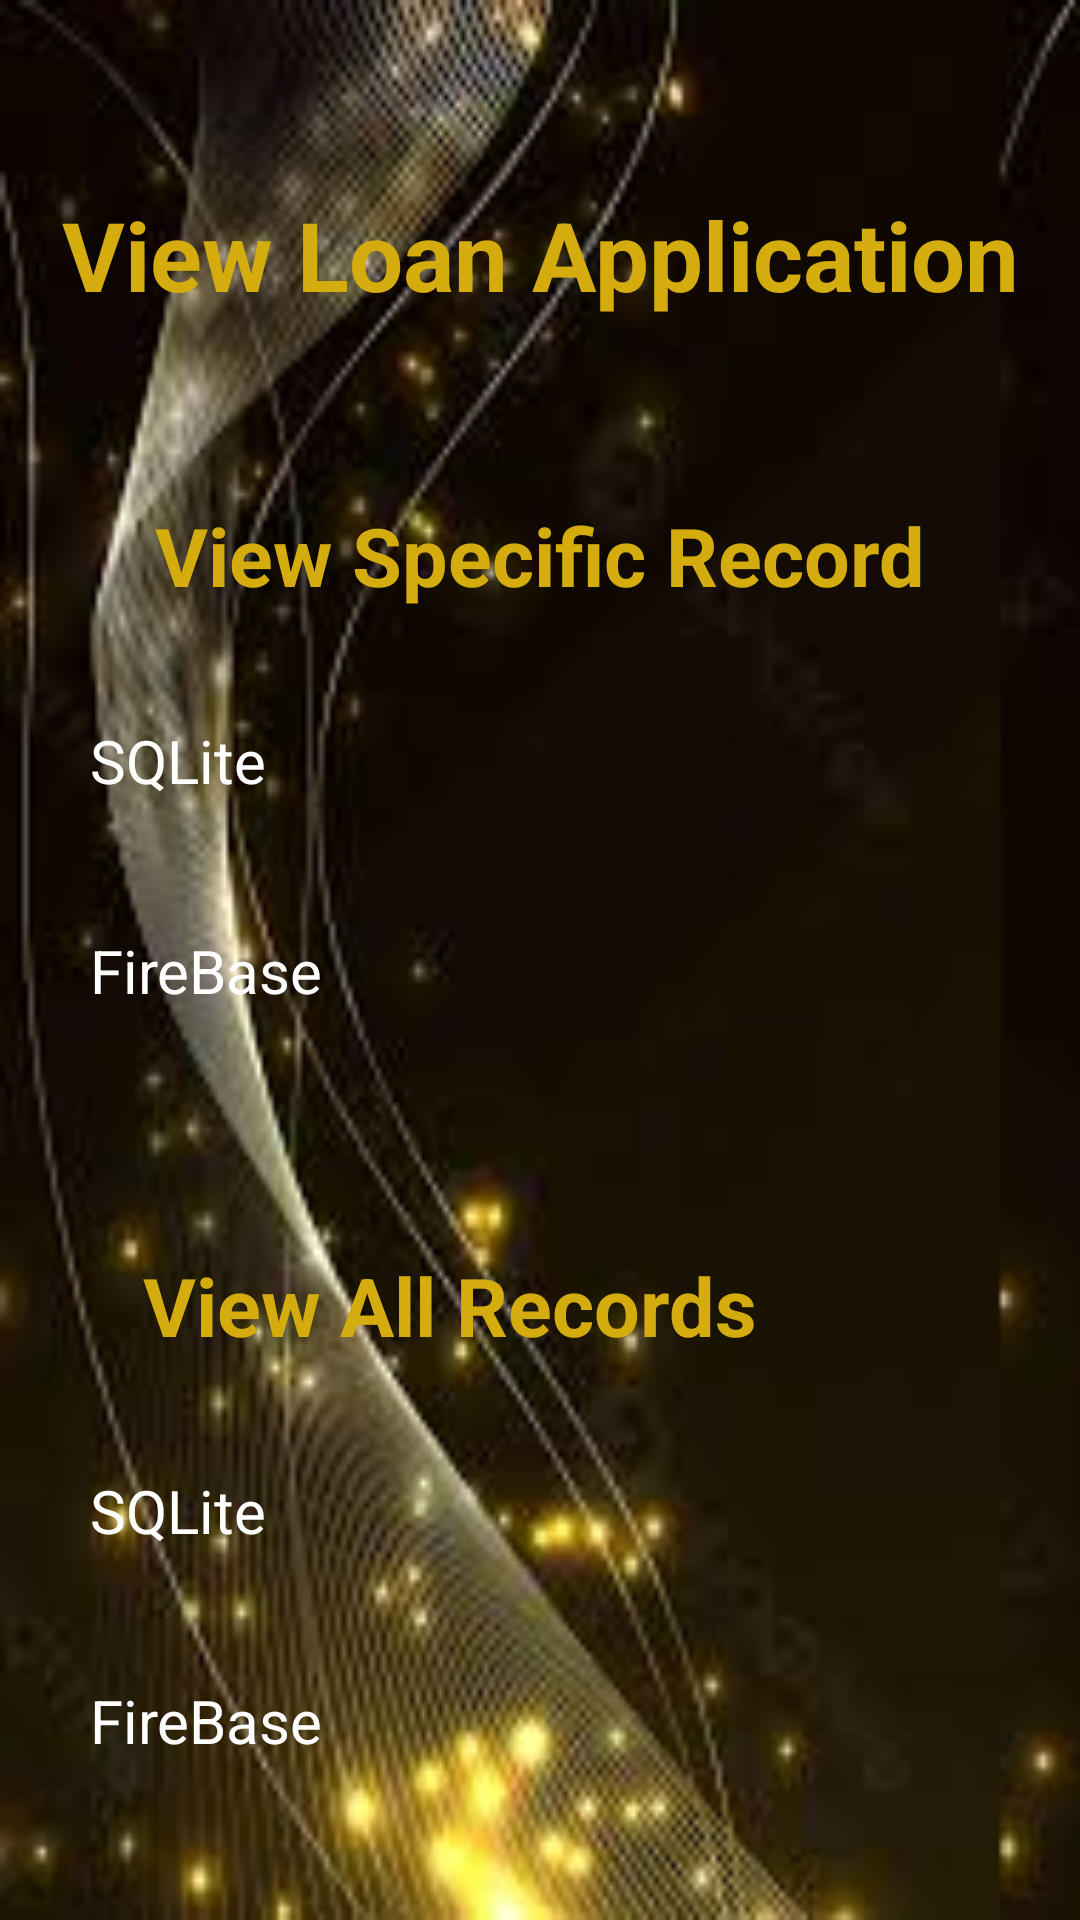

The Android layout XML behind this screen, and the referenced resources:
<!-- AndroidManifest.xml: application theme SplashScreenTheme -->
<!-- res/layout/activity_view_home.xml -->
<?xml version="1.0" encoding="utf-8"?>
<LinearLayout xmlns:android="http://schemas.android.com/apk/res/android"
    xmlns:app="http://schemas.android.com/apk/res-auto"
    xmlns:tools="http://schemas.android.com/tools"
    android:id="@+id/main"
    android:orientation="vertical"
    android:layout_width="match_parent"
    android:layout_height="match_parent"
    android:background="@drawable/bgapp"
    android:padding="10dp"
    tools:context=".ViewHome">


    <TextView
        android:layout_width="match_parent"
        android:layout_height="50dp"
        android:layout_marginTop="50dp"
        android:textColor="#D4AC0D"
        android:textStyle="bold"
        android:gravity="center"
        android:textSize="32sp"
        android:text="View Loan Application"
        >

    </TextView>
    <TextView
        android:layout_width="match_parent"
        android:layout_height="50dp"
        android:layout_marginTop="50dp"
        android:textColor="#D4AC0D"
        android:textStyle="bold"
        android:gravity="center"
        android:textSize="27sp"
        android:text="View Specific Record"
        >

    </TextView>
    <Button
        android:id="@+id/sql"
        android:layout_width="200dp"
        android:layout_height="50dp"
        android:layout_marginTop="30dp"
        android:textColor="@color/white"
        android:textSize="20sp"
        android:layout_gravity="center_horizontal"
        android:layout_marginEnd="50dp"
        android:backgroundTint="@color/my_background_color"
        android:text="SQLite" />
    <Button
        android:id="@+id/fb"
        android:layout_width="200dp"
        android:layout_height="50dp"
        android:layout_marginTop="20dp"
        android:textColor="@color/white"
        android:textSize="20sp"
        android:layout_gravity="center_horizontal"
        android:layout_marginEnd="50dp"
        android:backgroundTint="@color/my_background_color"
        android:text="FireBase" />

    <TextView
        android:layout_width="match_parent"
        android:layout_height="50dp"
        android:layout_marginTop="50dp"
        android:textColor="#D4AC0D"
        android:textStyle="bold"
        android:gravity="center"
        android:layout_marginEnd="60dp"
        android:textSize="27sp"
        android:text="View All Records"
        >

    </TextView>
    <Button
        android:id="@+id/allsql"
        android:layout_width="200dp"
        android:layout_height="50dp"
        android:layout_marginTop="30dp"
        android:textColor="@color/white"
        android:textSize="20sp"
        android:layout_gravity="center_horizontal"
        android:layout_marginEnd="50dp"
        android:backgroundTint="@color/my_background_color"
        android:text="SQLite" />

        <Button
            android:id="@+id/allfb"
            android:layout_width="200dp"
            android:layout_height="50dp"
            android:layout_marginTop="20dp"
            android:textColor="@color/white"
            android:textSize="20sp"
            android:layout_gravity="center_horizontal"
            android:layout_marginEnd="50dp"
            android:backgroundTint="@color/my_background_color"
            android:text="FireBase" />

    <Button
        android:id="@+id/home"
        android:layout_width="200dp"
        android:layout_height="50dp"
        android:layout_marginTop="50dp"
        android:textColor="@color/white"
        android:textSize="20sp"
        android:layout_gravity="center_horizontal"
        android:layout_marginEnd="70dp"
        android:backgroundTint="@color/my_background_color"
        android:text="Back" />





</LinearLayout>
<!-- resources referenced by this layout -->
<resources>
  <color name="my_background_color">#F8C471</color>
  <color name="white">#FFFFFFFF</color>
  <!-- drawable bgapp: png bitmap (drawable, 8005 bytes) -->
  <style name="SplashScreenTheme" parent="Theme.SplashScreen">
          <item name="windowSplashScreenBackground">@color/my_background_color</item>
          <item name="windowSplashScreenAnimatedIcon">@drawable/splash</item>
          <item name="postSplashScreenTheme">@style/Theme.Intents</item>
      </style>
  <!-- drawable splash: png bitmap (drawable, 202097 bytes) -->
  <style name="Theme.Intents" parent="Base.Theme.Intents" />
  <style name="Base.Theme.Intents" parent="Theme.Material3.DayNight.NoActionBar">
          
          
      </style>
</resources>
